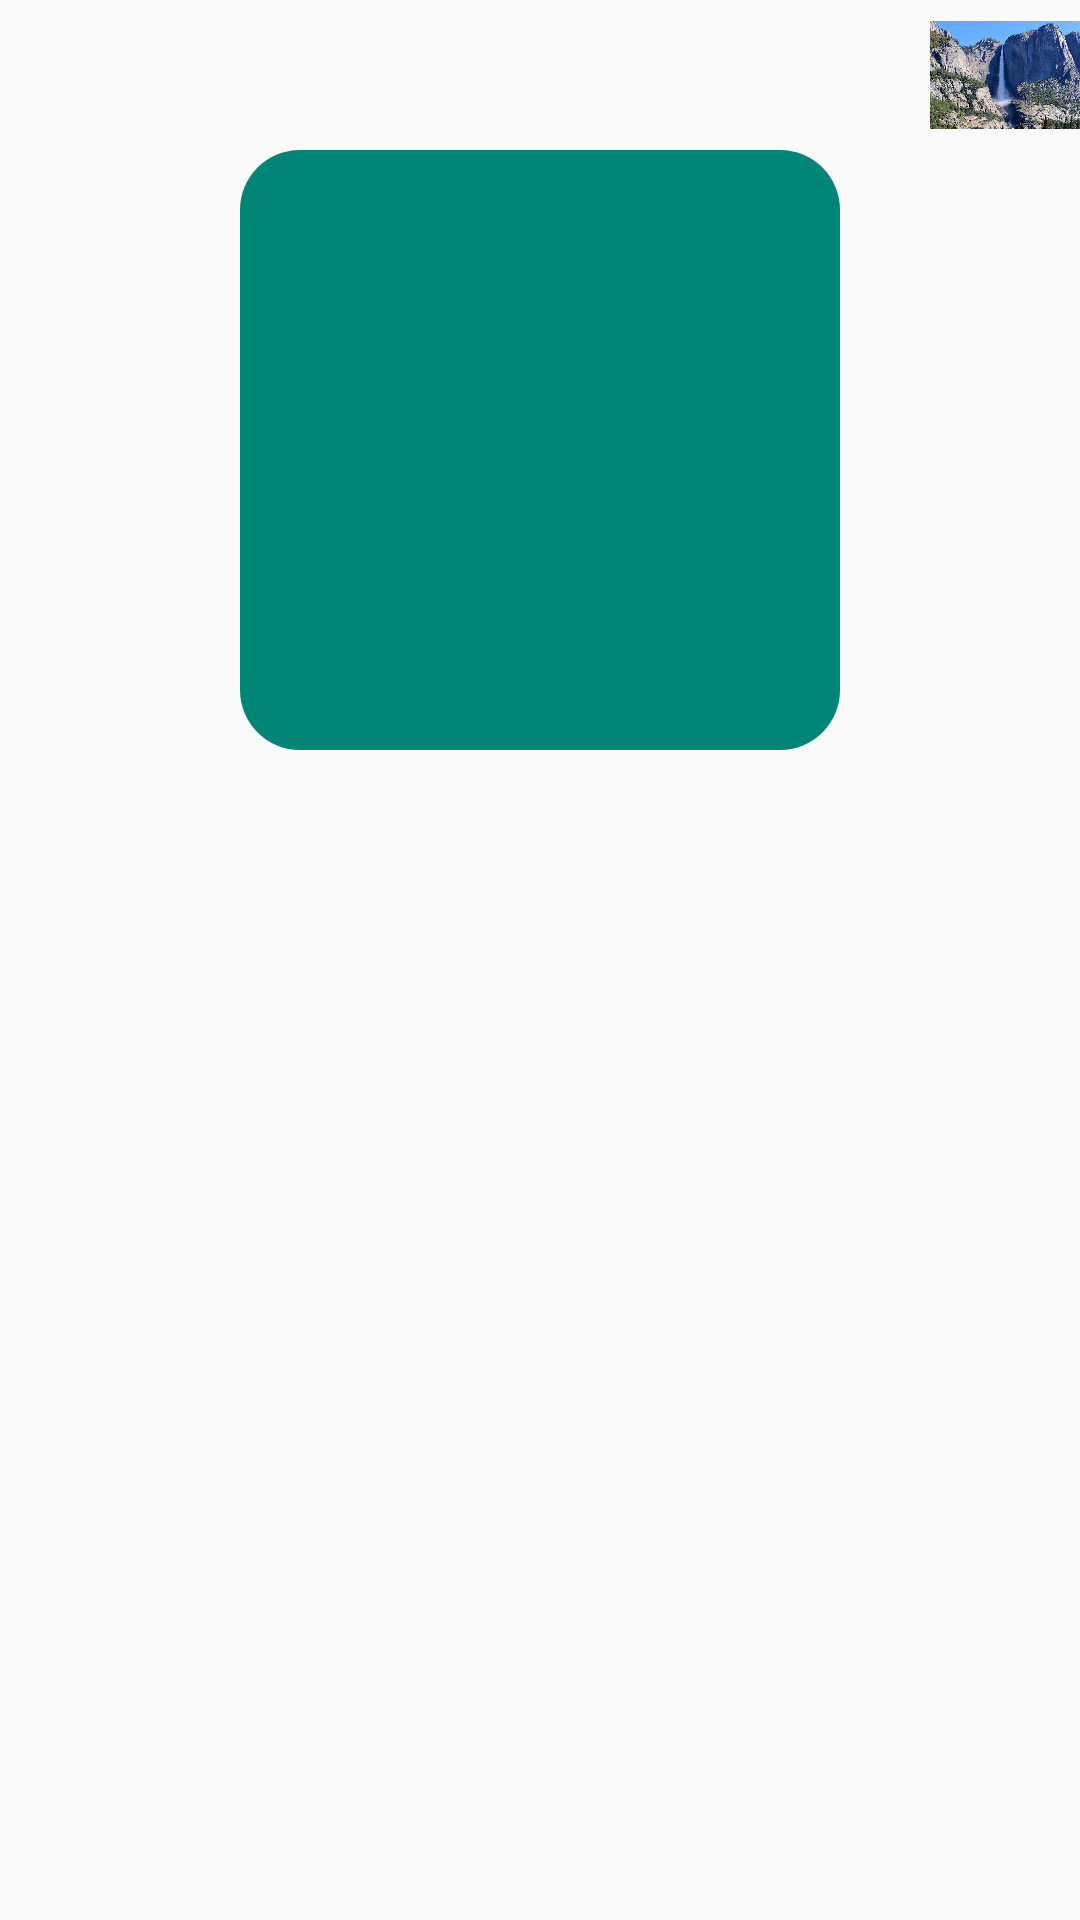

Produce the Android XML layout that renders to this screen, including the resource entries it uses.
<!-- AndroidManifest.xml: application theme AppTheme -->
<!-- res/layout/first_half_fragment.xml -->
<?xml version="1.0" encoding="utf-8"?>
<LinearLayout xmlns:android="http://schemas.android.com/apk/res/android"
              xmlns:app="http://schemas.android.com/apk/res-auto" xmlns:tools="http://schemas.android.com/tools"
              android:orientation="vertical"
              android:id="@+id/fragment1"
              android:layout_width="match_parent"
              android:layout_height="match_parent">
    <ImageView
            android:layout_width="50dp"
            android:layout_height="50dp" tools:srcCompat="@tools:sample/avatars" android:id="@+id/imageShared"
            android:src="@drawable/calif" android:layout_gravity="bottom|right" android:transitionName="shared"/>
    <ImageView
            android:layout_width="match_parent"
            android:layout_height="wrap_content" app:srcCompat="@mipmap/ic_launcher_round"
            android:id="@+id/imageView4"/>
    <ImageView
            android:layout_width="match_parent"
            android:layout_height="wrap_content" app:srcCompat="@drawable/shape1" android:id="@+id/imageView5"/>
</LinearLayout>
<!-- resources referenced by this layout -->
<resources>
  <!-- drawable calif: jpg bitmap (drawable, 136158 bytes) -->
  <!-- drawable shape1 (drawable) -->
  <?xml version="1.0" encoding="utf-8"?>
  <shape
          xmlns:android="http://schemas.android.com/apk/res/android"
          android:shape="rectangle">
  
      <gradient android:type="linear"
                android:startColor="@color/graphColor"
                android:endColor="@color/grid"
                android:angle="270"
                android:centerY="250"
      />
      <corners android:radius="20dp"
      />
      <padding
              android:left="4dp"
              android:top="4dp"
              android:right="4dp"
              android:bottom="4dp"/>
      <size
              android:width="200dp"
              android:height="200dp"/>
      <solid
              android:color="@color/colorPrimary"/>
  </shape>
  <style name="AppTheme" parent="Theme.AppCompat.Light.DarkActionBar">
          
          <item name="colorPrimary">@color/colorPrimary</item>
          <item name="colorPrimaryDark">@color/colorPrimaryDark</item>
          <item name="colorAccent">@color/colorAccent</item>
      </style>
  <color name="graphColor">#117dba</color>
  <color name="grid">#5d5d5d</color>
  <color name="colorPrimary">#008577</color>
  <color name="colorPrimaryDark">#00574B</color>
  <color name="colorAccent">#D81B60</color>
</resources>
